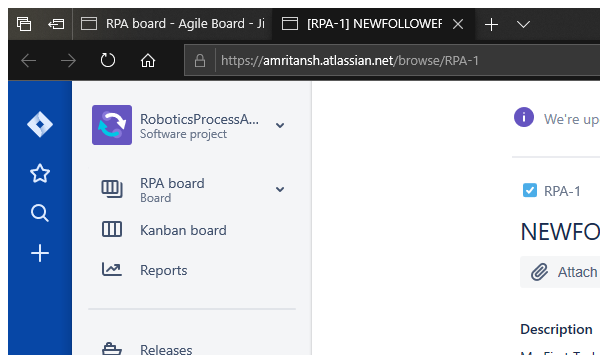
Task: Jira automation and Twitter Automation
Workflow: MoveTicketToInprogress

Step 1: Attach Browser 'ApplicationFrameHost.ex...' (ApplicationFrameHost.exe)

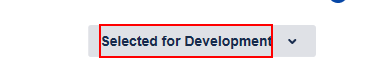
Step 2: find the element 'Selected for Development'

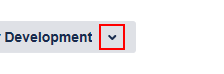
Step 3 [then]: click on the element 'Selected for Development'

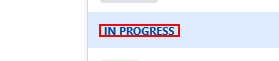
Step 4: click on the element 'In Progress'